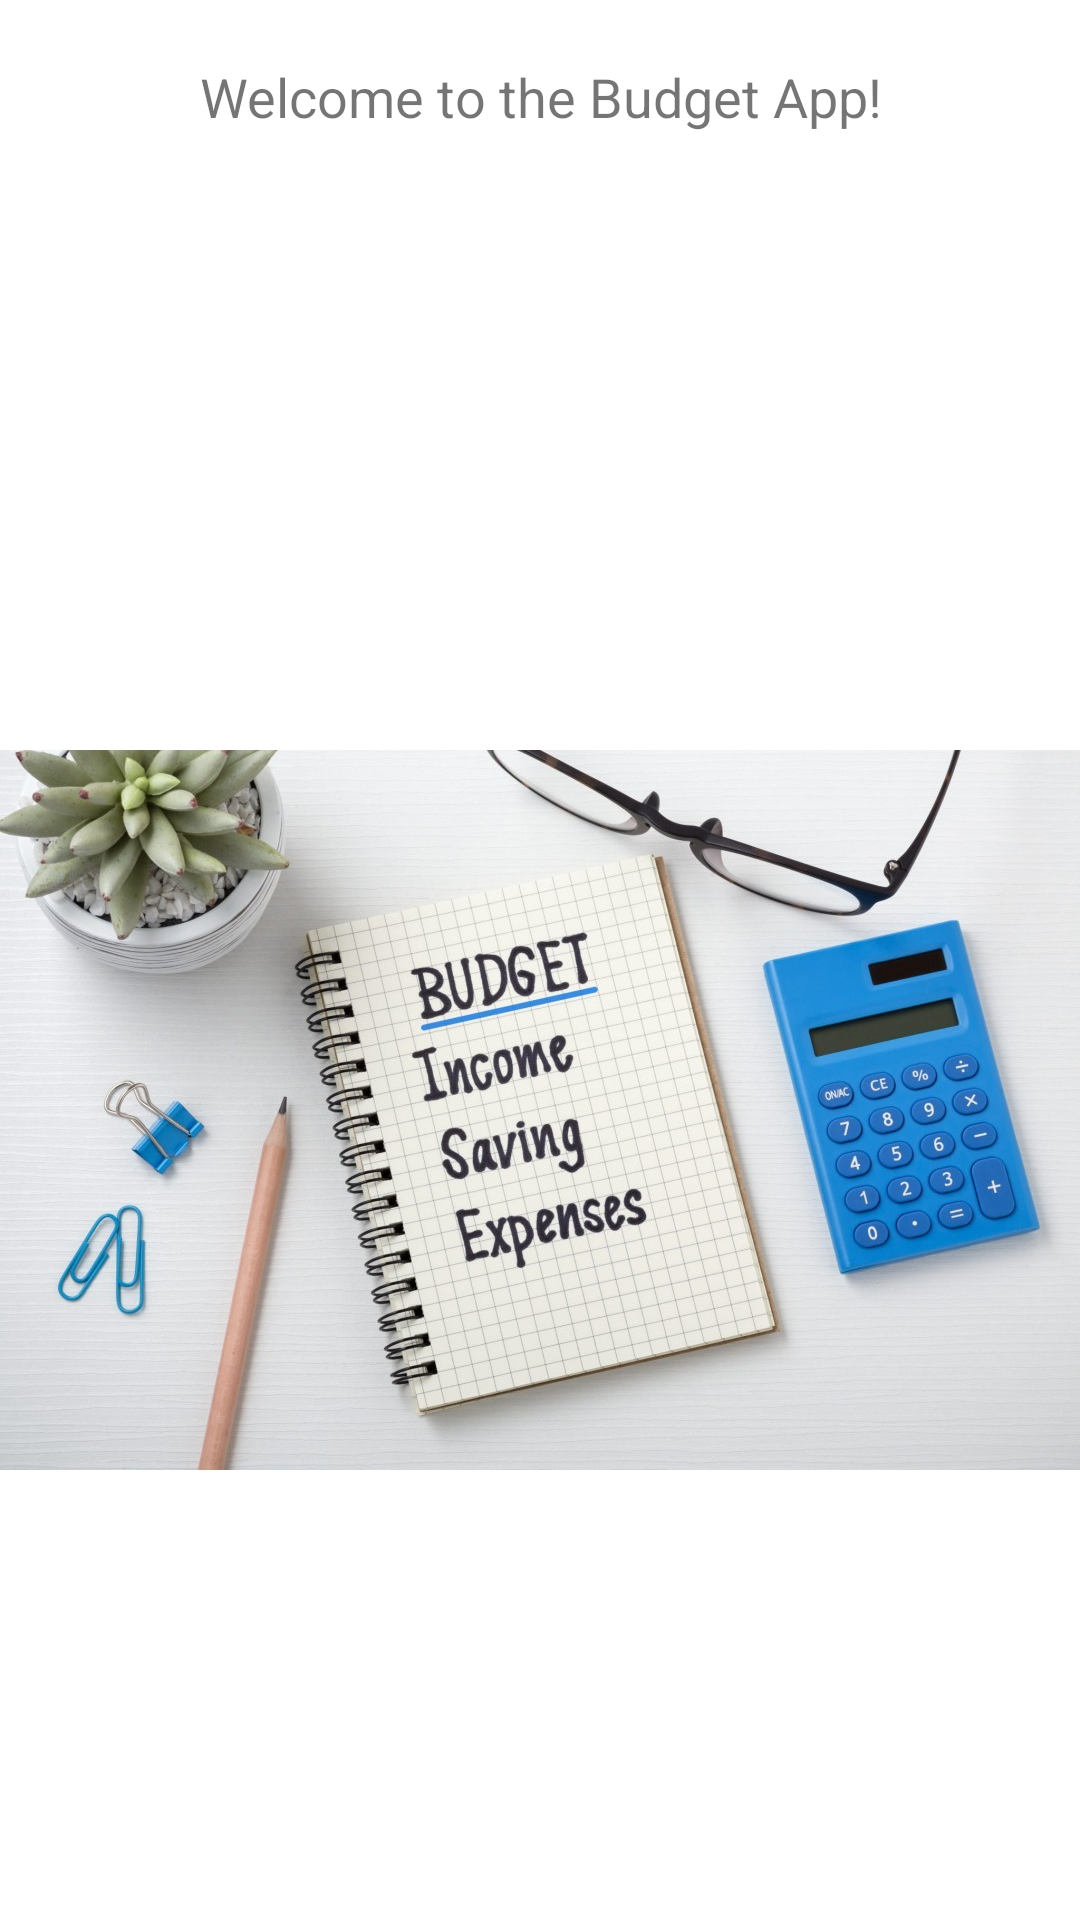

Produce the Android XML layout that renders to this screen, including the resource entries it uses.
<!-- AndroidManifest.xml: application theme Theme.FinalDraft -->
<!-- res/layout/fragment_onboarding.xml -->
<?xml version="1.0" encoding="utf-8"?>
<FrameLayout xmlns:android="http://schemas.android.com/apk/res/android"
    android:layout_width="match_parent"
    android:layout_height="match_parent">

    
    <ImageView
        android:id="@+id/onboarding_image"
        android:layout_width="match_parent"
        android:layout_height="wrap_content"
        android:layout_marginTop="50dp"
        android:layout_gravity="center"
        android:src="@drawable/onboarding_image"
        android:contentDescription="@string/onboarding_image_description" />

    
    <TextView
        android:id="@+id/onboarding_text"
        android:layout_width="match_parent"
        android:layout_height="wrap_content"
        android:layout_marginTop="20dp"
        android:text="@string/welcome_text"
        android:textSize="18sp"
        android:textAlignment="center" />
</FrameLayout>
<!-- resources referenced by this layout -->
<resources>
  <!-- drawable onboarding_image: jpeg bitmap (drawable, 156683 bytes) -->
  <string name="onboarding_image_description">Onboarding Image</string>
  <string name="welcome_text">Welcome to the Budget App!</string>
  <style name="Theme.FinalDraft" parent="Theme.MaterialComponents.DayNight.DarkActionBar">
          
          <item name="colorPrimary">@color/purple_500</item>
          <item name="colorPrimaryVariant">@color/purple_700</item>
          <item name="colorOnPrimary">@color/white</item>
          
          <item name="colorSecondary">@color/teal_200</item>
          <item name="colorSecondaryVariant">@color/teal_700</item>
          <item name="colorOnSecondary">@color/black</item>
          
          <item name="android:statusBarColor">?attr/colorPrimaryVariant</item>
          
      </style>
  <!-- not gathered from this repository: default colours our renderer supplied (Android Studio template values) -->
  <color name="purple_500">#FF6200EE</color>
  <color name="purple_700">#FF3700B3</color>
  <color name="teal_200">#FF03DAC5</color>
  <color name="teal_700">#FF018786</color>
  <color name="black">#FF000000</color>
  <color name="white">#FFFFFFFF</color>
</resources>
